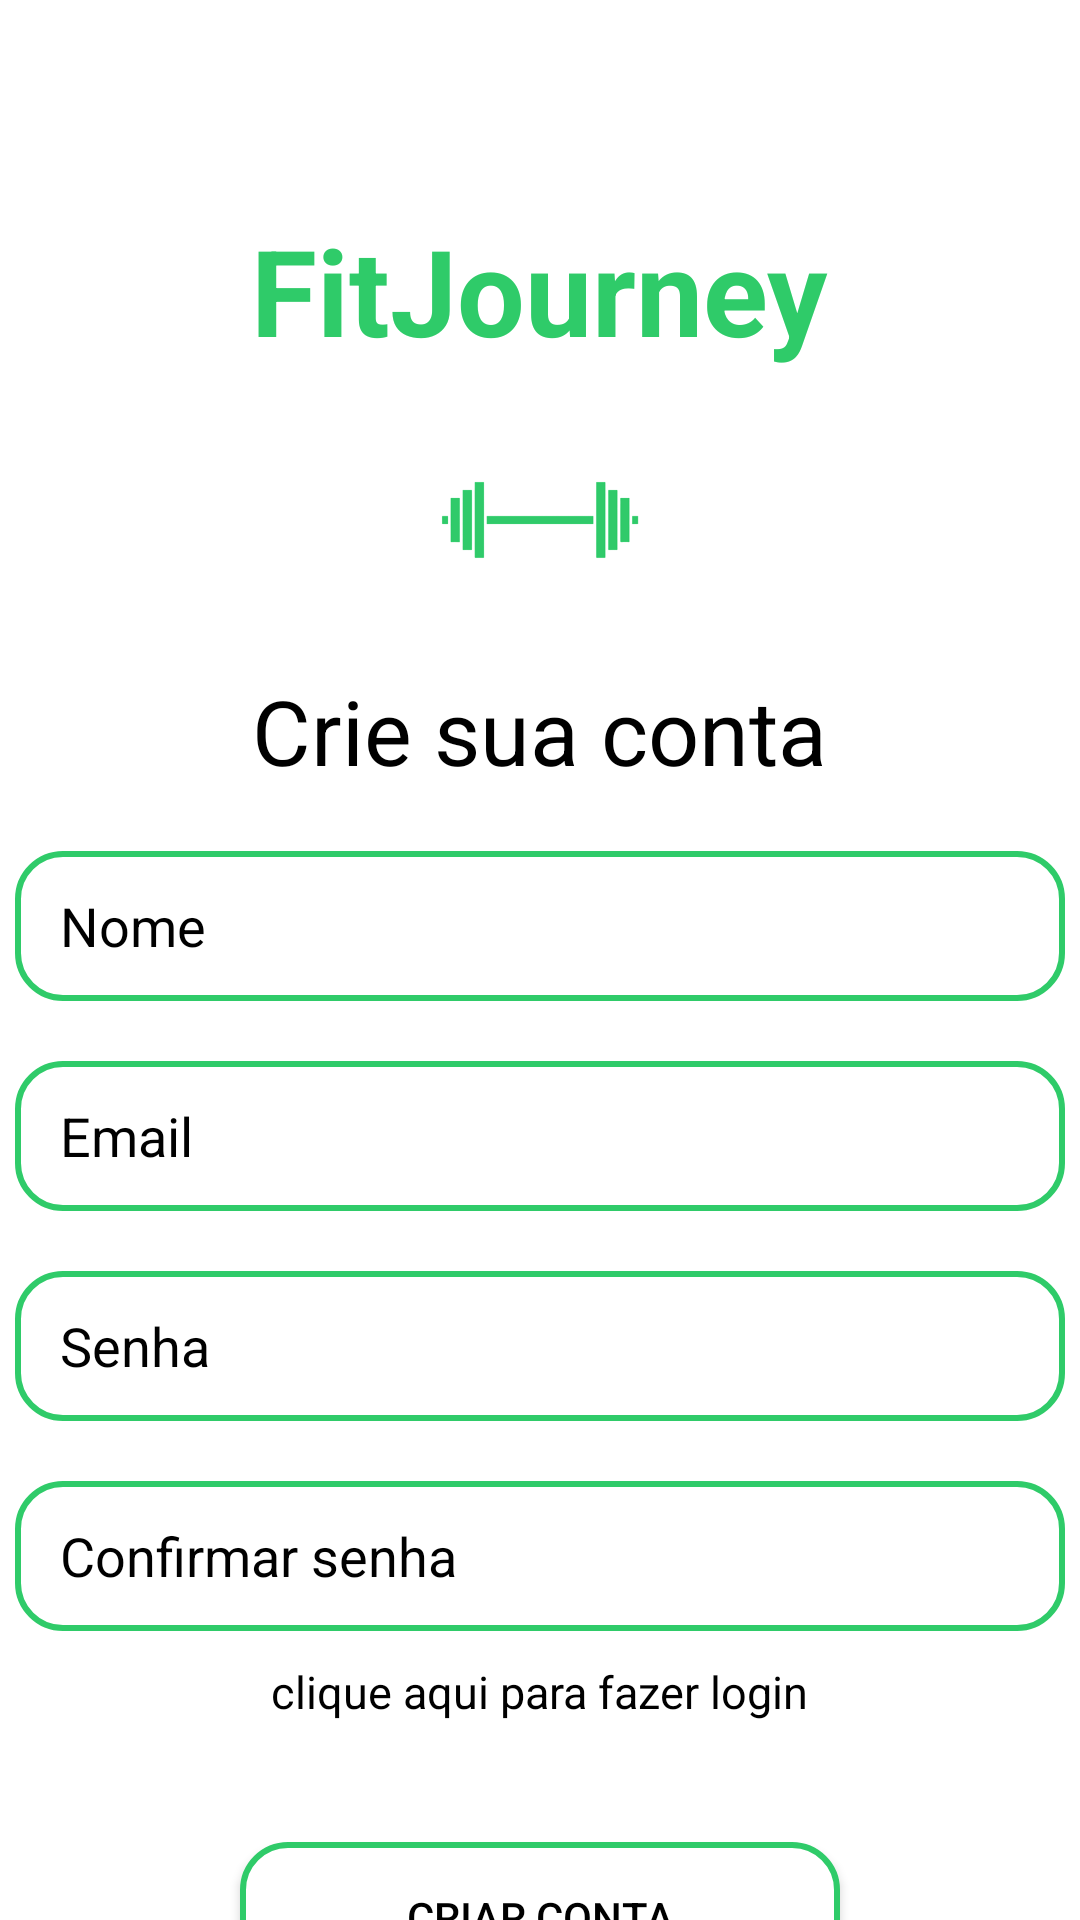

Reconstruct the res/layout file that produces this screen, plus the resources it refers to.
<!-- AndroidManifest.xml: application theme AppTheme -->
<!-- res/layout/activity_create_account.xml -->
<LinearLayout
    xmlns:android="http://schemas.android.com/apk/res/android"
    android:layout_width="match_parent"
    android:layout_height="match_parent"
    android:orientation="vertical"
    android:background="@color/white">

    <TextView
        android:layout_width="wrap_content"
        android:layout_height="wrap_content"
        android:text="FitJourney"
        android:layout_gravity="center"
        android:layout_marginTop="70dp"
        android:textSize="40dp"
        android:textStyle="bold"
        android:textColor="@color/corPrincipal"/>

    <ImageView
        android:layout_width="100dp"
        android:layout_height="100dp"
        android:src="@drawable/logo_sem_fundo"
        android:layout_gravity="center"/>

    <TextView
        android:layout_width="wrap_content"
        android:layout_height="wrap_content"
        android:text="Crie sua conta"
        android:layout_gravity="center"
        android:textSize="30dp"
        android:textStyle="normal"
        android:textColor="@color/black"/>

    <EditText
        android:id="@+id/etNome"
        android:layout_width="350dp"
        android:layout_height="50dp"
        android:hint="Nome"
        android:background="@drawable/borda"
        android:layout_marginTop="20dp"
        android:layout_gravity="center"
        android:textColorHint="@color/black"
        android:textColor="@color/black"
        android:paddingLeft="15dp"
        />

    <EditText
        android:id="@+id/etEmail"
        android:layout_width="350dp"
        android:layout_height="50dp"
        android:hint="Email"
        android:background="@drawable/borda"
        android:layout_marginTop="20dp"
        android:layout_gravity="center"
        android:textColorHint="@color/black"
        android:textColor="@color/black"
        android:paddingLeft="15dp"
        />

    <EditText
        android:id="@+id/etSenha"
        android:layout_width="350dp"
        android:layout_height="50dp"
        android:hint="Senha"
        android:background="@drawable/borda"
        android:layout_marginTop="20dp"
        android:layout_gravity="center"
        android:textColorHint="@color/black"
        android:textColor="@color/black"
        android:paddingLeft="15dp"
        />

    <EditText
        android:id="@+id/etConfirmarSenha"
        android:layout_width="350dp"
        android:layout_height="50dp"
        android:hint="Confirmar senha"
        android:background="@drawable/borda"
        android:layout_marginTop="20dp"
        android:layout_gravity="center"
        android:textColorHint="@color/black"
        android:textColor="@color/black"
        android:paddingLeft="15dp"
        />

    <TextView
        android:id="@+id/etLogin"
        android:layout_width="wrap_content"
        android:layout_height="wrap_content"
        android:layout_gravity="center"
        android:text="clique aqui para fazer login"
        android:textColor="@color/black"
        android:textSize="15dp"
        android:layout_marginTop="10dp"/>

    <Button
        android:id="@+id/btnCriar"
        android:layout_width="200dp"
        android:layout_height="50dp"
        android:text="Criar Conta"
        android:textColor="@color/black"
        android:background="@drawable/borda"
        android:layout_gravity="center"
        android:layout_marginTop="40dp"

        />
</LinearLayout>
<!-- resources referenced by this layout -->
<resources>
  <color name="black">#FF000000</color>
  <color name="corPrincipal">#2fcb69</color>
  <color name="white">#FFFFFFFF</color>
  <!-- drawable borda (drawable) -->
  <shape xmlns:android="http://schemas.android.com/apk/res/android"
      android:shape="rectangle">
      <solid android:color="@android:color/white" />
      <stroke
          android:width="2dp"
          android:color="@color/corPrincipal" />
      <corners android:radius="15dp"/>
      <padding android:left="12dp" android:top="12dp" android:right="12dp" android:bottom="12dp" />
  
  </shape>
  <!-- drawable logo_sem_fundo: png bitmap (drawable, 4802 bytes) -->
  <style name="AppTheme" parent="Theme.AppCompat.Light.NoActionBar">
          
          <item name="colorPrimary">@color/purple_500</item>
          <item name="colorPrimaryVariant">@color/purple_700</item>
          <item name="colorOnPrimary">@color/white</item>
          
          <item name="colorSecondary">@color/teal_200</item>
          <item name="colorSecondaryVariant">@color/teal_700</item>
          <item name="colorOnSecondary">@color/black</item>
          
          <item name="android:statusBarColor">?attr/colorPrimaryVariant</item>
          
      </style>
  <color name="purple_500">#FF6200EE</color>
  <color name="purple_700">#FF3700B3</color>
  <color name="teal_200">#FF03DAC5</color>
  <color name="teal_700">#FF018786</color>
</resources>
